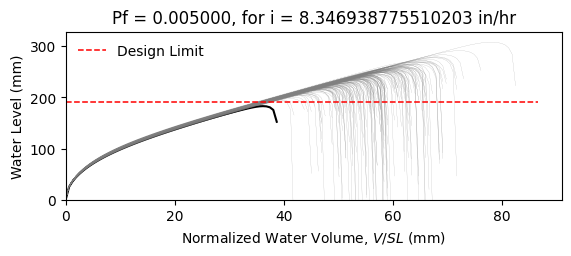

The table this chart was drawn from, first rows:
W12X14, L = 360.0 in, slope = 0.020833333333333332 in/in, dead load = 6.944444444444444e-05 kip/in…
zwlim AISC Appendix 2, zwlim DAMP, zwlim Proposed for ASCE 7, zwlim Neglect Ponding, dhnom Denver, dhnom New York, dhnom New Orleans, dh Denver, dh New York, dh New Orleans, dmax
7.519, 6.729, 6.843, 9.056, 1.291, 1.291, 1.291, 2.081, 2.081, 2.081, 9.848, Safe, 
7.519, 6.729, 6.843, 9.056, 1.291, 1.291, 1.291, 2.081, 2.081, 2.081, 8.886, Safe, 
7.519, 6.729, 6.843, 9.056, 1.291, 1.291, 1.291, 2.081, 2.081, 2.081, 8.773, Safe, 
7.519, 6.729, 6.843, 9.056, 1.291, 1.291, 1.291, 2.081, 2.081, 2.081, 10.11, Safe, 
7.519, 6.729, 6.843, 9.056, 1.291, 1.291, 1.291, 2.081, 2.081, 2.081, 8.268, Safe, 
7.519, 6.729, 6.843, 9.056, 1.291, 1.291, 1.291, 2.081, 2.081, 2.081, 12.13, Safe, 
7.519, 6.729, 6.843, 9.056, 1.291, 1.291, 1.291, 2.081, 2.081, 2.081, 9.31, Safe, 
7.519, 6.729, 6.843, 9.056, 1.291, 1.291, 1.291, 2.081, 2.081, 2.081, 8.549, Safe, 
7.519, 6.729, 6.843, 9.056, 1.291, 1.291, 1.291, 2.081, 2.081, 2.081, 9.774, Safe, 
7.519, 6.729, 6.843, 9.056, 1.291, 1.291, 1.291, 2.081, 2.081, 2.081, 9.193, Safe, 
7.519, 6.729, 6.843, 9.056, 1.291, 1.291, 1.291, 2.081, 2.081, 2.081, 8.045, Safe, 
7.519, 6.729, 6.843, 9.056, 1.291, 1.291, 1.291, 2.081, 2.081, 2.081, 7.9, Safe, 
7.519, 6.729, 6.843, 9.056, 1.291, 1.291, 1.291, 2.081, 2.081, 2.081, 10.05, Safe, 
7.519, 6.729, 6.843, 9.056, 1.291, 1.291, 1.291, 2.081, 2.081, 2.081, 8.744, Safe, 
7.519, 6.729, 6.843, 9.056, 1.291, 1.291, 1.291, 2.081, 2.081, 2.081, 9.923, Safe, 
7.519, 6.729, 6.843, 9.056, 1.291, 1.291, 1.291, 2.081, 2.081, 2.081, 9.193, Safe, 
7.519, 6.729, 6.843, 9.056, 1.291, 1.291, 1.291, 2.081, 2.081, 2.081, 9.449, Safe, 
7.519, 6.729, 6.843, 9.056, 1.291, 1.291, 1.291, 2.081, 2.081, 2.081, 10.37, Safe, 
7.519, 6.729, 6.843, 9.056, 1.291, 1.291, 1.291, 2.081, 2.081, 2.081, 8.648, Safe, 
7.519, 6.729, 6.843, 9.056, 1.291, 1.291, 1.291, 2.081, 2.081, 2.081, 9.123, Safe, 
7.519, 6.729, 6.843, 9.056, 1.291, 1.291, 1.291, 2.081, 2.081, 2.081, 8.46, Safe, 
7.519, 6.729, 6.843, 9.056, 1.291, 1.291, 1.291, 2.081, 2.081, 2.081, 9.939, Safe, 
7.519, 6.729, 6.843, 9.056, 1.291, 1.291, 1.291, 2.081, 2.081, 2.081, 9.912, Safe, 
7.519, 6.729, 6.843, 9.056, 1.291, 1.291, 1.291, 2.081, 2.081, 2.081, 9.29, Safe, 
7.519, 6.729, 6.843, 9.056, 1.291, 1.291, 1.291, 2.081, 2.081, 2.081, 9.081, Safe, 
7.519, 6.729, 6.843, 9.056, 1.291, 1.291, 1.291, 2.081, 2.081, 2.081, 8.049, Safe, 
7.519, 6.729, 6.843, 9.056, 1.291, 1.291, 1.291, 2.081, 2.081, 2.081, 9.815, Safe, 
7.519, 6.729, 6.843, 9.056, 1.291, 1.291, 1.291, 2.081, 2.081, 2.081, 9.318, Safe, 
7.519, 6.729, 6.843, 9.056, 1.291, 1.291, 1.291, 2.081, 2.081, 2.081, 8.662, Safe, 
7.519, 6.729, 6.843, 9.056, 1.291, 1.291, 1.291, 2.081, 2.081, 2.081, 10.43, Safe, 
7.519, 6.729, 6.843, 9.056, 1.291, 1.291, 1.291, 2.081, 2.081, 2.081, 9.725, Safe, 
7.519, 6.729, 6.843, 9.056, 1.291, 1.291, 1.291, 2.081, 2.081, 2.081, 9.651, Safe, 
7.519, 6.729, 6.843, 9.056, 1.291, 1.291, 1.291, 2.081, 2.081, 2.081, 8.847, Safe, 
7.519, 6.729, 6.843, 9.056, 1.291, 1.291, 1.291, 2.081, 2.081, 2.081, 10.35, Safe, 
7.519, 6.729, 6.843, 9.056, 1.291, 1.291, 1.291, 2.081, 2.081, 2.081, 9.854, Safe, 
7.519, 6.729, 6.843, 9.056, 1.291, 1.291, 1.291, 2.081, 2.081, 2.081, 8.624, Safe, 
7.519, 6.729, 6.843, 9.056, 1.291, 1.291, 1.291, 2.081, 2.081, 2.081, 9.444, Safe, 
7.519, 6.729, 6.843, 9.056, 1.291, 1.291, 1.291, 2.081, 2.081, 2.081, 9.799, Safe, 
7.519, 6.729, 6.843, 9.056, 1.291, 1.291, 1.291, 2.081, 2.081, 2.081, 10.23, Safe, 
7.519, 6.729, 6.843, 9.056, 1.291, 1.291, 1.291, 2.081, 2.081, 2.081, 8.128, Safe, 
7.519, 6.729, 6.843, 9.056, 1.291, 1.291, 1.291, 2.081, 2.081, 2.081, 10.57, Safe, 
7.519, 6.729, 6.843, 9.056, 1.291, 1.291, 1.291, 2.081, 2.081, 2.081, 8.973, Safe, 
7.519, 6.729, 6.843, 9.056, 1.291, 1.291, 1.291, 2.081, 2.081, 2.081, 9.152, Safe, 
7.519, 6.729, 6.843, 9.056, 1.291, 1.291, 1.291, 2.081, 2.081, 2.081, 9.22, Safe, 
7.519, 6.729, 6.843, 9.056, 1.291, 1.291, 1.291, 2.081, 2.081, 2.081, 10.15, Safe, 
7.519, 6.729, 6.843, 9.056, 1.291, 1.291, 1.291, 2.081, 2.081, 2.081, 8.271, Safe, 
7.519, 6.729, 6.843, 9.056, 1.291, 1.291, 1.291, 2.081, 2.081, 2.081, 9.434, Safe, 
7.519, 6.729, 6.843, 9.056, 1.291, 1.291, 1.291, 2.081, 2.081, 2.081, 8.686, Safe, 
7.519, 6.729, 6.843, 9.056, 1.291, 1.291, 1.291, 2.081, 2.081, 2.081, 9.418, Safe, 
7.519, 6.729, 6.843, 9.056, 1.291, 1.291, 1.291, 2.081, 2.081, 2.081, 8.605, Safe, 
7.519, 6.729, 6.843, 9.056, 1.291, 1.291, 1.291, 2.081, 2.081, 2.081, 9.871, Safe, 
7.519, 6.729, 6.843, 9.056, 1.291, 1.291, 1.291, 2.081, 2.081, 2.081, 7.685, Safe, 
7.519, 6.729, 6.843, 9.056, 1.291, 1.291, 1.291, 2.081, 2.081, 2.081, 9.47, Safe, 
7.519, 6.729, 6.843, 9.056, 1.291, 1.291, 1.291, 2.081, 2.081, 2.081, 8.846, Safe, 
7.519, 6.729, 6.843, 9.056, 1.291, 1.291, 1.291, 2.081, 2.081, 2.081, 10.6, Safe, 
7.519, 6.729, 6.843, 9.056, 1.291, 1.291, 1.291, 2.081, 2.081, 2.081, 8.559, Safe, 
7.519, 6.729, 6.843, 9.056, 1.291, 1.291, 1.291, 2.081, 2.081, 2.081, 9.203, Safe, 
7.519, 6.729, 6.843, 9.056, 1.291, 1.291, 1.291, 2.081, 2.081, 2.081, 8.648, Safe, 
7.519, 6.729, 6.843, 9.056, 1.291, 1.291, 1.291, 2.081, 2.081, 2.081, 8.187, Safe, 
... 142 more rows
